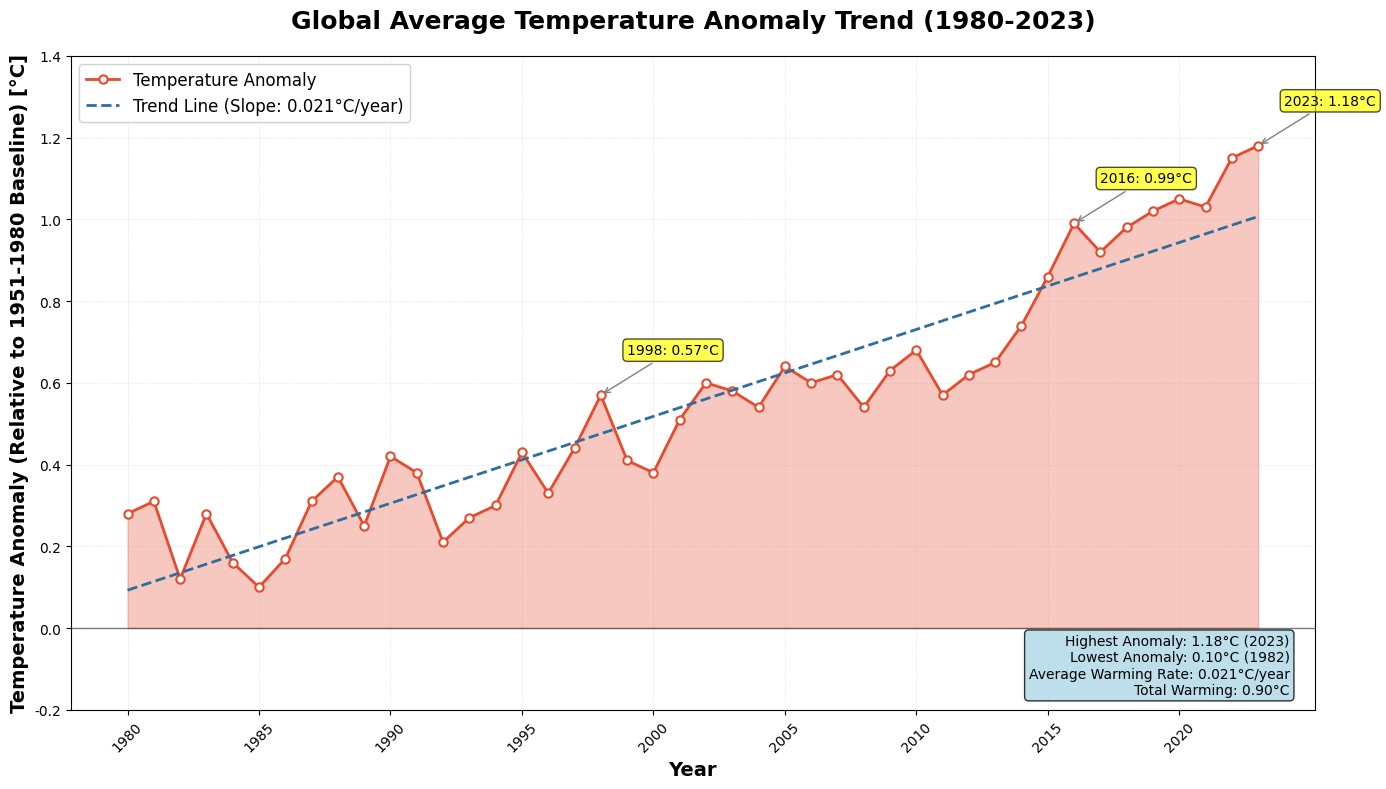

Generate this figure with matplotlib:
import matplotlib.pyplot as plt
import numpy as np
from datetime import datetime
import matplotlib.dates as mdates


plt.rcParams['font.sans-serif'] = ['DejaVu Sans', 'Arial']
plt.rcParams['axes.unicode_minus'] = False

years = np.arange(1980, 2024)

temp_anomaly = np.array([
    0.28, 0.31, 0.12, 0.28, 0.16, 0.10, 0.17, 0.31, 0.37, 0.25,  # 1980-1989
    0.42, 0.38, 0.21, 0.27, 0.30, 0.43, 0.33, 0.44, 0.57, 0.41,  # 1990-1999
    0.38, 0.51, 0.60, 0.58, 0.54, 0.64, 0.60, 0.62, 0.54, 0.63,  # 2000-2009
    0.68, 0.57, 0.62, 0.65, 0.74, 0.86, 0.99, 0.92, 0.98, 1.02,  # 2010-2019
    1.05, 1.03, 1.15, 1.18                                       # 2020-2023
])

z = np.polyfit(years, temp_anomaly, 1)
p = np.poly1d(z)
trend_line = p(years)

fig, ax = plt.subplots(figsize=(14, 8))

ax.plot(years, temp_anomaly, marker='o', linestyle='-', linewidth=2,
        markersize=6, color='#E64B2E', label='Temperature Anomaly',
        markerfacecolor='white', markeredgewidth=1.5)

ax.plot(years, trend_line, linestyle='--', linewidth=2,
        color='#2C6E9E', label=f'Trend Line (Slope: {z[0]:.3f}°C/year)')

ax.fill_between(years, temp_anomaly, 0, alpha=0.3, color='#E64B2E')

ax.set_title('Global Average Temperature Anomaly Trend (1980-2023)',
             fontsize=18, fontweight='bold', pad=20)
ax.set_xlabel('Year', fontsize=14, fontweight='bold')
ax.set_ylabel('Temperature Anomaly (Relative to 1951-1980 Baseline) [°C]',
              fontsize=14, fontweight='bold')

ax.grid(True, alpha=0.3, linestyle='--', linewidth=0.5)

ax.set_xticks(np.arange(1980, 2025, 5))
ax.set_xticklabels(np.arange(1980, 2025, 5), rotation=45)

ax.axhline(y=0, color='black', linestyle='-', linewidth=1, alpha=0.5)

key_years = [1998, 2016, 2023]
for year in key_years:
    idx = np.where(years == year)[0][0]
    ax.annotate(f'{year}: {temp_anomaly[idx]:.2f}°C',
                xy=(year, temp_anomaly[idx]),
                xytext=(year + 1, temp_anomaly[idx] + 0.1),
                arrowprops=dict(arrowstyle='->', color='gray', lw=1),
                fontsize=10,
                bbox=dict(boxstyle='round,pad=0.3', facecolor='yellow', alpha=0.7))

ax.legend(loc='upper left', fontsize=12, framealpha=0.9)

ax.set_ylim(-0.2, 1.4)

stats_text = f'Highest Anomaly: {temp_anomaly.max():.2f}°C (2023)\n'
stats_text += f'Lowest Anomaly: {temp_anomaly.min():.2f}°C (1982)\n'
stats_text += f'Average Warming Rate: {z[0]:.3f}°C/year\n'
stats_text += f'Total Warming: {temp_anomaly[-1] - temp_anomaly[0]:.2f}°C'

ax.text(0.98, 0.02, stats_text, transform=ax.transAxes, fontsize=10,
        verticalalignment='bottom', horizontalalignment='right',
        bbox=dict(boxstyle='round', facecolor='lightblue', alpha=0.8))

plt.tight_layout()

plt.savefig('global_temperature_trend.png', dpi=300, bbox_inches='tight')
